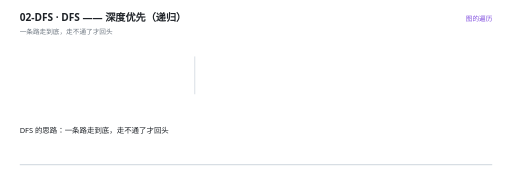
t = 0.00 s
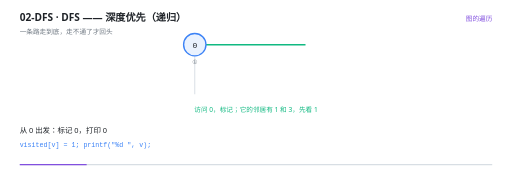
t = 1.71 s
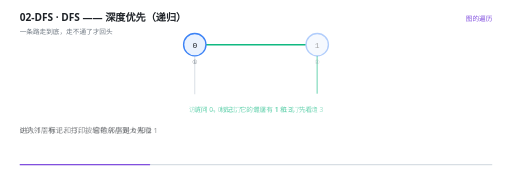
t = 3.32 s
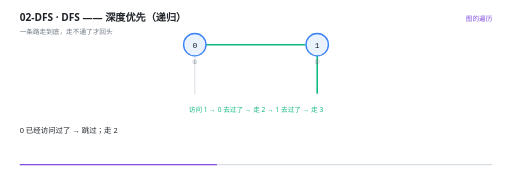
t = 5.01 s
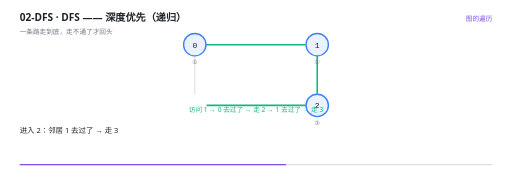
t = 6.77 s
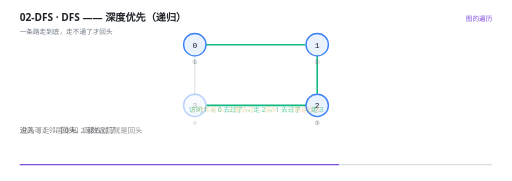
t = 8.11 s

The animated SVG that drew these frames (rendered in a browser with its animation timeline set to each time). Animation: 25 SMIL elements (animate=25); frames cover the first 8.11 s, repeats indefinitely.

<svg xmlns="http://www.w3.org/2000/svg" viewBox="0 0 960 340" width="960" height="340" role="img" aria-label="DFS —— 深度优先（递归）"><rect width="960" height="340" fill="#FFFFFF"/><g>
    <rect x="36" y="308" width="888" height="2.5" rx="1.25" fill="#D8DEE4"/>
    <rect x="36" y="308" width="0" height="2.5" rx="1.25" fill="#8250DF">
      <animate attributeName="width" values="0;888" dur="12s" repeatCount="indefinite" calcMode="linear"/>
    </rect>
  </g><text x="36" y="40" font-family="'Segoe UI','Microsoft YaHei UI','PingFang SC',system-ui,sans-serif" font-size="19" font-weight="600" fill="#1F2328">02-DFS · DFS —— 深度优先（递归）</text><text x="36" y="63" font-family="'Segoe UI','Microsoft YaHei UI','PingFang SC',system-ui,sans-serif" font-size="12.5" fill="#6E7781">一条路走到底，走不通了才回头</text><text x="924" y="40" text-anchor="end" font-family="'Segoe UI','Microsoft YaHei UI','PingFang SC',system-ui,sans-serif" font-size="12.5" fill="#8250DF">图的遍历</text><g opacity="0"><animate attributeName="opacity" values="0;0;1;1" keyTimes="0.0000;0.0717;0.0833;1.0000" dur="12s" repeatCount="indefinite" calcMode="linear"/><line x1="386" y1="84" x2="573" y2="84" stroke="#10B981" stroke-width="3"/></g><g opacity="0"><animate attributeName="opacity" values="0;0;1;1" keyTimes="0.0000;0.2717;0.2833;1.0000" dur="12s" repeatCount="indefinite" calcMode="linear"/><line x1="595" y1="105" x2="595" y2="176" stroke="#10B981" stroke-width="3"/></g><g opacity="0"><animate attributeName="opacity" values="0;0;1;1" keyTimes="0.0000;0.4717;0.4833;1.0000" dur="12s" repeatCount="indefinite" calcMode="linear"/><line x1="574" y1="198" x2="387" y2="198" stroke="#10B981" stroke-width="3"/></g><g opacity="0"><animate attributeName="opacity" values="1;1" keyTimes="0.0000;1.0000" dur="12s" repeatCount="indefinite" calcMode="linear"/><line x1="365" y1="177" x2="365" y2="106" stroke="#D8DEE4" stroke-width="1.8"/></g><g opacity="0"><animate attributeName="opacity" values="0;0;1;1" keyTimes="0.0000;0.0717;0.0833;1.0000" dur="12s" repeatCount="indefinite" calcMode="linear"/><circle cx="365" cy="84" r="21" fill="#EAF2FE" stroke="#3B82F6" stroke-width="2.6"/><text x="365" y="89.5" text-anchor="middle" font-family="ui-monospace,'Cascadia Code','JetBrains Mono',Consolas,monospace" font-size="15" fill="#1F2328">0</text><text x="365" y="120" text-anchor="middle" font-family="ui-monospace,'Cascadia Code','JetBrains Mono',Consolas,monospace" font-size="11" fill="#6E7781">①</text></g><g opacity="0"><animate attributeName="opacity" values="0;0;1;1" keyTimes="0.0000;0.2717;0.2833;1.0000" dur="12s" repeatCount="indefinite" calcMode="linear"/><circle cx="595" cy="84" r="21" fill="#EAF2FE" stroke="#3B82F6" stroke-width="2.6"/><text x="595" y="89.5" text-anchor="middle" font-family="ui-monospace,'Cascadia Code','JetBrains Mono',Consolas,monospace" font-size="15" fill="#1F2328">1</text><text x="595" y="120" text-anchor="middle" font-family="ui-monospace,'Cascadia Code','JetBrains Mono',Consolas,monospace" font-size="11" fill="#6E7781">②</text></g><g opacity="0"><animate attributeName="opacity" values="0;0;1;1" keyTimes="0.0000;0.4717;0.4833;1.0000" dur="12s" repeatCount="indefinite" calcMode="linear"/><circle cx="595" cy="198" r="21" fill="#EAF2FE" stroke="#3B82F6" stroke-width="2.6"/><text x="595" y="203.5" text-anchor="middle" font-family="ui-monospace,'Cascadia Code','JetBrains Mono',Consolas,monospace" font-size="15" fill="#1F2328">2</text><text x="595" y="234" text-anchor="middle" font-family="ui-monospace,'Cascadia Code','JetBrains Mono',Consolas,monospace" font-size="11" fill="#6E7781">③</text></g><g opacity="0"><animate attributeName="opacity" values="0;0;1;1" keyTimes="0.0000;0.6717;0.6833;1.0000" dur="12s" repeatCount="indefinite" calcMode="linear"/><circle cx="365" cy="198" r="21" fill="#EAF2FE" stroke="#3B82F6" stroke-width="2.6"/><text x="365" y="203.5" text-anchor="middle" font-family="ui-monospace,'Cascadia Code','JetBrains Mono',Consolas,monospace" font-size="15" fill="#1F2328">3</text><text x="365" y="234" text-anchor="middle" font-family="ui-monospace,'Cascadia Code','JetBrains Mono',Consolas,monospace" font-size="11" fill="#6E7781">④</text></g><g opacity="0"><animate attributeName="opacity" values="0;0;1;1;0;0" keyTimes="0.0000;0.0717;0.0833;0.2717;0.2833;1.0000" dur="12s" repeatCount="indefinite" calcMode="linear"/><text x="480" y="210" text-anchor="middle" font-family="'Segoe UI','Microsoft YaHei UI','PingFang SC',system-ui,sans-serif" font-size="12.5" font-weight="400" fill="#10B981">访问 0，标记；它的邻居有 1 和 3，先看 1</text></g><g opacity="0"><animate attributeName="opacity" values="0;0;1;1;0;0" keyTimes="0.0000;0.2717;0.2833;0.6717;0.6833;1.0000" dur="12s" repeatCount="indefinite" calcMode="linear"/><text x="480" y="210" text-anchor="middle" font-family="'Segoe UI','Microsoft YaHei UI','PingFang SC',system-ui,sans-serif" font-size="12.5" font-weight="400" fill="#10B981">访问 1 → 0 去过了 → 走 2 → 1 去过了 → 走 3</text></g><g opacity="0"><animate attributeName="opacity" values="0;0;1;1;0;0" keyTimes="0.0000;0.6717;0.6833;0.9217;0.9333;1.0000" dur="12s" repeatCount="indefinite" calcMode="linear"/><text x="480" y="210" text-anchor="middle" font-family="'Segoe UI','Microsoft YaHei UI','PingFang SC',system-ui,sans-serif" font-size="12.5" font-weight="400" fill="#D29922">3 的邻居 0、2 都去过 → 回头 → 一路退回去</text></g><g opacity="0"><animate attributeName="opacity" values="0;0;1;1" keyTimes="0.0000;0.9217;0.9333;1.0000" dur="12s" repeatCount="indefinite" calcMode="linear"/><text x="480" y="210" text-anchor="middle" font-family="ui-monospace,'Cascadia Code','JetBrains Mono',Consolas,monospace" font-size="13" font-weight="400" fill="#10B981">结果：0 1 2 3</text></g><g opacity="0"><animate attributeName="opacity" values="1;1;0;0" keyTimes="0.0000;0.0683;0.0833;1.0000" dur="12s" repeatCount="indefinite" calcMode="linear"/><text x="36" y="250" font-family="'Segoe UI','Microsoft YaHei UI','PingFang SC',system-ui,sans-serif" font-size="14" fill="#1F2328">DFS 的思路：一条路走到底，走不通了才回头</text></g><g opacity="0"><animate attributeName="opacity" values="0;0;1;1;0;0" keyTimes="0.0000;0.0683;0.0833;0.1683;0.1833;1.0000" dur="12s" repeatCount="indefinite" calcMode="linear"/><text x="36" y="250" font-family="'Segoe UI','Microsoft YaHei UI','PingFang SC',system-ui,sans-serif" font-size="14" fill="#1F2328">从 0 出发：标记 0，打印 0</text><text x="36" y="276" font-family="ui-monospace,'Cascadia Code','JetBrains Mono',Consolas,monospace" font-size="12.5" fill="#3B82F6">visited[v] = 1;  printf(&quot;%d &quot;, v);</text></g><g opacity="0"><animate attributeName="opacity" values="0;0;1;1;0;0" keyTimes="0.0000;0.1683;0.1833;0.2683;0.2833;1.0000" dur="12s" repeatCount="indefinite" calcMode="linear"/><text x="36" y="250" font-family="'Segoe UI','Microsoft YaHei UI','PingFang SC',system-ui,sans-serif" font-size="14" fill="#1F2328">0 的邻居有 1 和 3，按编号从小到大先看 1</text></g><g opacity="0"><animate attributeName="opacity" values="0;0;1;1;0;0" keyTimes="0.0000;0.2683;0.2833;0.3683;0.3833;1.0000" dur="12s" repeatCount="indefinite" calcMode="linear"/><text x="36" y="250" font-family="'Segoe UI','Microsoft YaHei UI','PingFang SC',system-ui,sans-serif" font-size="14" fill="#1F2328">进入 1：标记、打印。它的邻居是 0 和 2</text></g><g opacity="0"><animate attributeName="opacity" values="0;0;1;1;0;0" keyTimes="0.0000;0.3683;0.3833;0.4683;0.4833;1.0000" dur="12s" repeatCount="indefinite" calcMode="linear"/><text x="36" y="250" font-family="'Segoe UI','Microsoft YaHei UI','PingFang SC',system-ui,sans-serif" font-size="14" fill="#1F2328">0 已经访问过了 → 跳过；走 2</text></g><g opacity="0"><animate attributeName="opacity" values="0;0;1;1;0;0" keyTimes="0.0000;0.4683;0.4833;0.5683;0.5833;1.0000" dur="12s" repeatCount="indefinite" calcMode="linear"/><text x="36" y="250" font-family="'Segoe UI','Microsoft YaHei UI','PingFang SC',system-ui,sans-serif" font-size="14" fill="#1F2328">进入 2：邻居 1 去过了 → 走 3</text></g><g opacity="0"><animate attributeName="opacity" values="0;0;1;1;0;0" keyTimes="0.0000;0.5683;0.5833;0.6683;0.6833;1.0000" dur="12s" repeatCount="indefinite" calcMode="linear"/><text x="36" y="250" font-family="'Segoe UI','Microsoft YaHei UI','PingFang SC',system-ui,sans-serif" font-size="14" fill="#1F2328">进入 3：邻居 0 和 2 都去过了</text></g><g opacity="0"><animate attributeName="opacity" values="0;0;1;1;0;0" keyTimes="0.0000;0.6683;0.6833;0.7517;0.7667;1.0000" dur="12s" repeatCount="indefinite" calcMode="linear"/><text x="36" y="250" font-family="'Segoe UI','Microsoft YaHei UI','PingFang SC',system-ui,sans-serif" font-size="14" fill="#1F2328">没路可走 → <tspan font-weight="700">回头</tspan>。函数返回就是回头</text></g><g opacity="0"><animate attributeName="opacity" values="0;0;1;1;0;0" keyTimes="0.0000;0.7517;0.7667;0.8350;0.8500;1.0000" dur="12s" repeatCount="indefinite" calcMode="linear"/><text x="36" y="250" font-family="'Segoe UI','Microsoft YaHei UI','PingFang SC',system-ui,sans-serif" font-size="14" fill="#1F2328">一路退回 2、1、0，都没别的邻居了</text></g><g opacity="0"><animate attributeName="opacity" values="0;0;1;1;0;0" keyTimes="0.0000;0.8350;0.8500;0.9017;0.9167;1.0000" dur="12s" repeatCount="indefinite" calcMode="linear"/><text x="36" y="250" font-family="'Segoe UI','Microsoft YaHei UI','PingFang SC',system-ui,sans-serif" font-size="14" fill="#1F2328">结果 0 1 2 3 —— 注意它和&quot;一层一层&quot;完全无关</text></g><g opacity="0"><animate attributeName="opacity" values="0;0;1;1;0;0" keyTimes="0.0000;0.9017;0.9167;0.9517;0.9667;1.0000" dur="12s" repeatCount="indefinite" calcMode="linear"/><text x="36" y="250" font-family="'Segoe UI','Microsoft YaHei UI','PingFang SC',system-ui,sans-serif" font-size="14" fill="#1F2328">标记要放在函数<tspan font-weight="700">最前面</tspan>。放进循环里的话，有环时还是会重复访问</text></g><g opacity="0"><animate attributeName="opacity" values="0;0;1;1" keyTimes="0.0000;0.9517;0.9667;1.0000" dur="12s" repeatCount="indefinite" calcMode="linear"/><text x="36" y="250" font-family="'Segoe UI','Microsoft YaHei UI','PingFang SC',system-ui,sans-serif" font-size="14" fill="#1F2328">递归版最好懂，但深度受调用栈限制 —— 下一个模块改成显式栈</text></g></svg>
